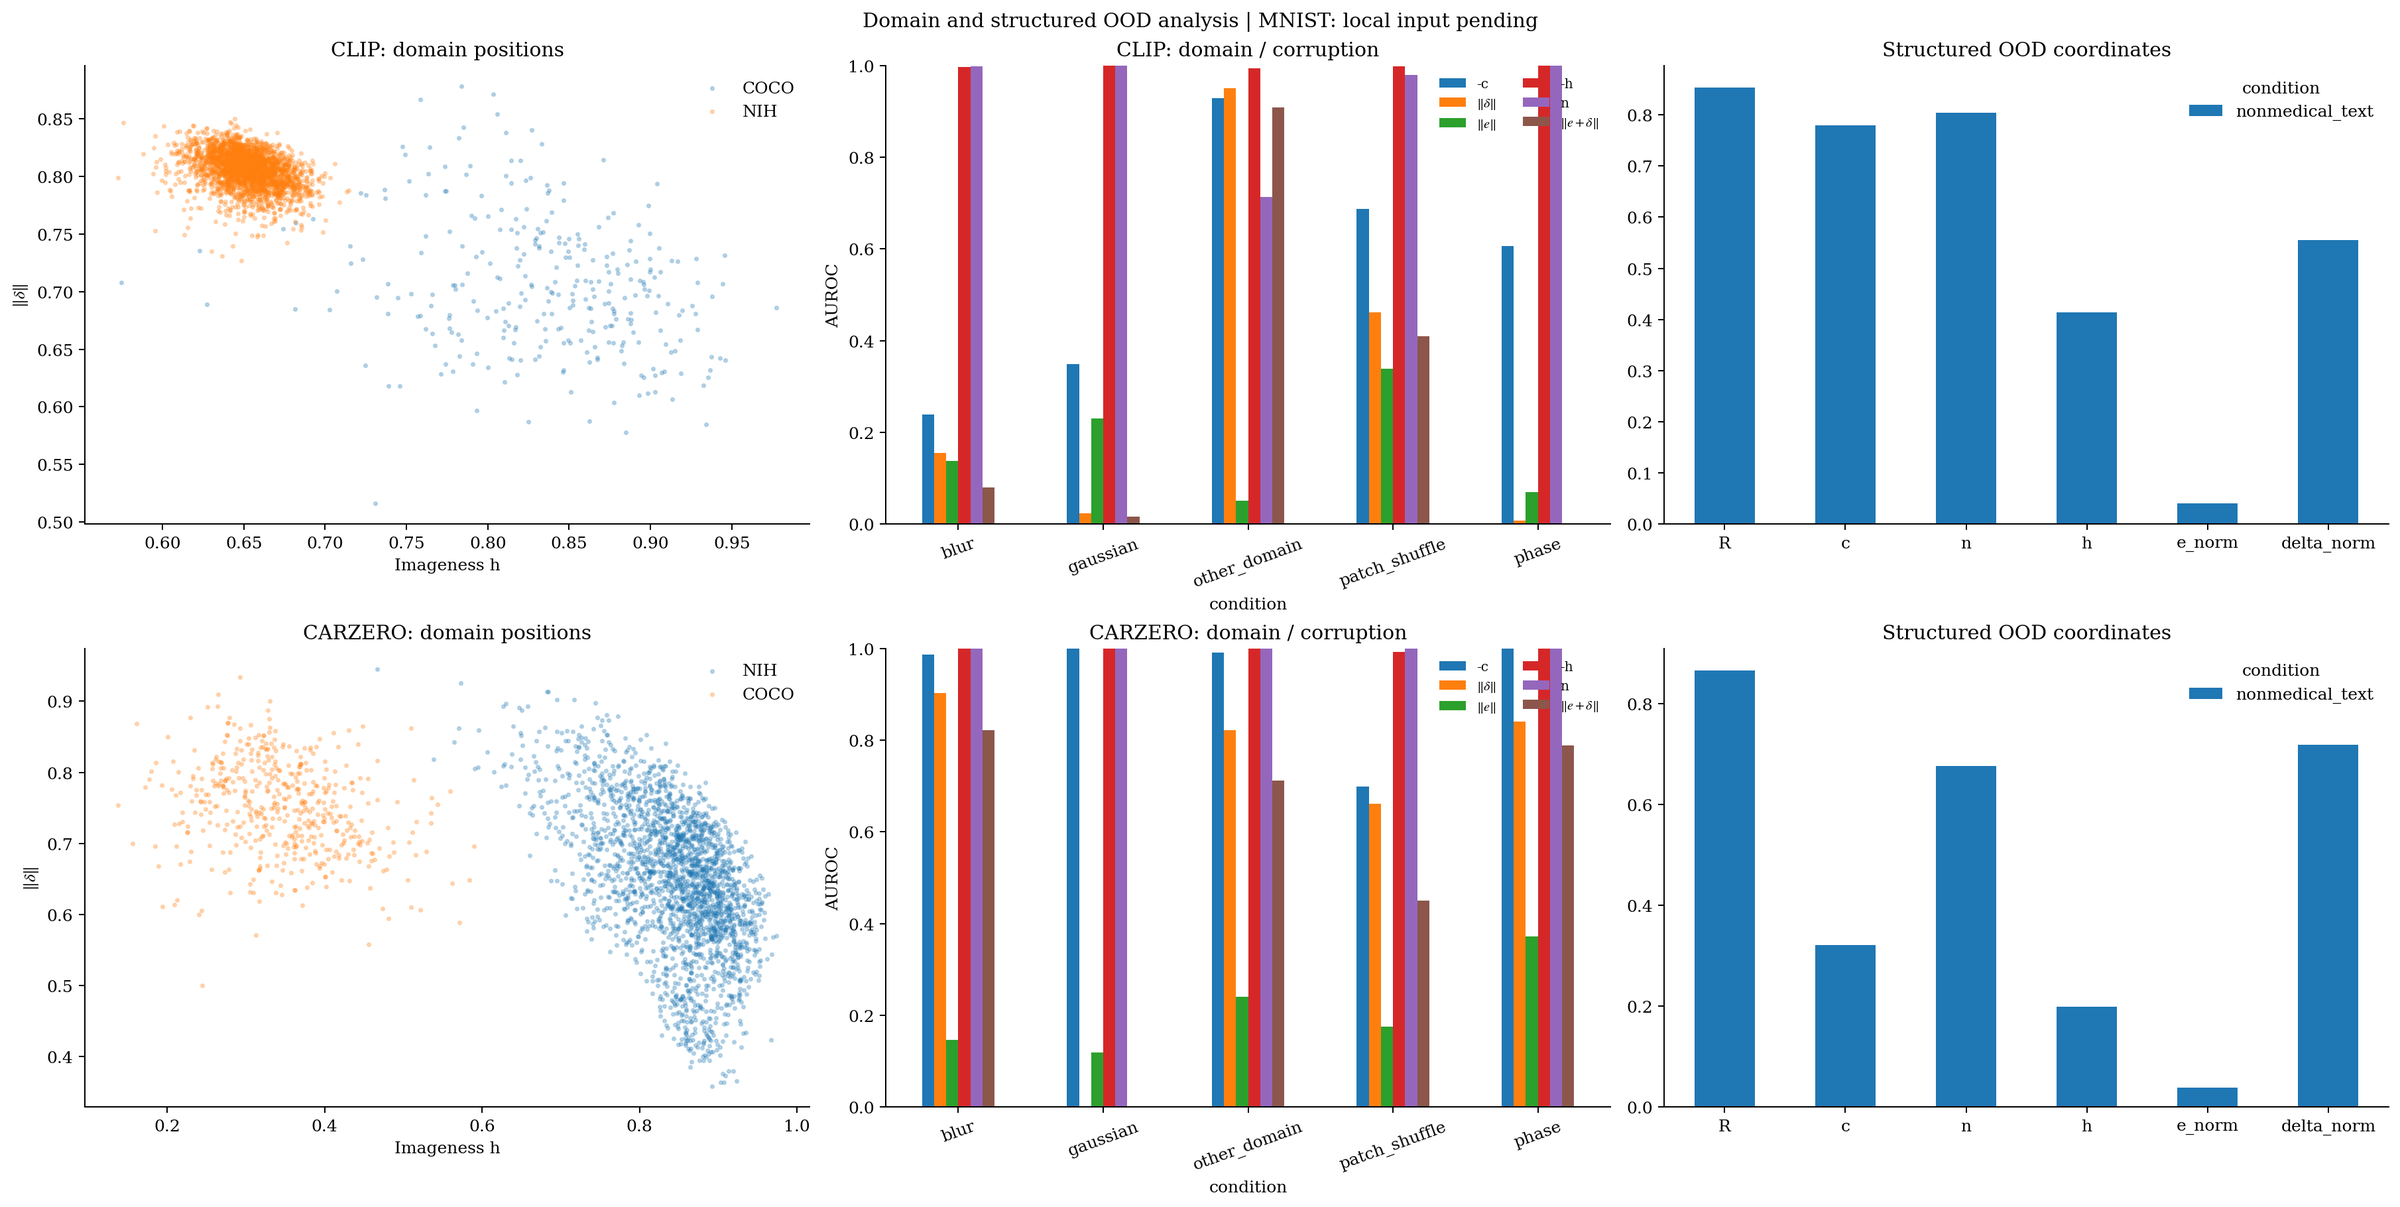

The file beside this chart, header and first rows:
analysis, analysis_type, model, minimum_cache_cosine, seed, condition, score, auc, orientation, n_positive, n_negative, R, reconstruction_error, c, n, h, alpha, beta, e_norm, delta_norm, plane_residual_norm, modality, n_samples, status
data, encoder_check, clip, 1, , , , , , , , , , , , , , , , , , , , 
data, detection, clip, , 0.0, other_domain, h, 0.9936, -1.0, 25596, 3000, , , , , , , , , , , , , 
data, detection, clip, , 0.0, other_domain, c, 0.9262, -1.0, 25596, 3000, , , , , , , , , , , , , 
data, detection, clip, , 0.0, other_domain, n, 0.7162, 1.0, 25596, 3000, , , , , , , , , , , , , 
data, detection, clip, , 0.0, other_domain, e_norm, 0.03336, 1.0, 25596, 3000, , , , , , , , , , , , , 
data, detection, clip, , 0.0, other_domain, delta_norm, 0.9493, 1.0, 25596, 3000, , , , , , , , , , , , , 
data, detection, clip, , 0.0, other_domain, plane_residual_norm, 0.9051, 1.0, 25596, 3000, , , , , , , , , , , , , 
data, detection, clip, , 0.0, gaussian, h, 1, -1.0, 500.0, 500.0, , , , , , , , , , , , , 
data, detection, clip, , 0.0, gaussian, c, 0.3258, -1.0, 500.0, 500.0, , , , , , , , , , , , , 
data, detection, clip, , 0.0, gaussian, n, 0.9999, 1.0, 500.0, 500.0, , , , , , , , , , , , , 
data, detection, clip, , 0.0, gaussian, e_norm, 0.2177, 1.0, 500.0, 500.0, , , , , , , , , , , , , 
data, detection, clip, , 0.0, gaussian, delta_norm, 0.0279, 1.0, 500.0, 500.0, , , , , , , , , , , , , 
data, detection, clip, , 0.0, gaussian, plane_residual_norm, 0.02078, 1.0, 500.0, 500.0, , , , , , , , , , , , , 
data, detection, clip, , 0.0, blur, h, 0.9947, -1.0, 500.0, 500.0, , , , , , , , , , , , , 
data, detection, clip, , 0.0, blur, c, 0.2253, -1.0, 500.0, 500.0, , , , , , , , , , , , , 
data, detection, clip, , 0.0, blur, n, 0.9994, 1.0, 500.0, 500.0, , , , , , , , , , , , , 
data, detection, clip, , 0.0, blur, e_norm, 0.1285, 1.0, 500.0, 500.0, , , , , , , , , , , , , 
data, detection, clip, , 0.0, blur, delta_norm, 0.1316, 1.0, 500.0, 500.0, , , , , , , , , , , , , 
data, detection, clip, , 0.0, blur, plane_residual_norm, 0.06942, 1.0, 500.0, 500.0, , , , , , , , , , , , , 
data, detection, clip, , 0.0, patch_shuffle, h, 0.9981, -1.0, 500.0, 500.0, , , , , , , , , , , , , 
data, detection, clip, , 0.0, patch_shuffle, c, 0.6685, -1.0, 500.0, 500.0, , , , , , , , , , , , , 
data, detection, clip, , 0.0, patch_shuffle, n, 0.976, 1.0, 500.0, 500.0, , , , , , , , , , , , , 
data, detection, clip, , 0.0, patch_shuffle, e_norm, 0.3416, 1.0, 500.0, 500.0, , , , , , , , , , , , , 
data, detection, clip, , 0.0, patch_shuffle, delta_norm, 0.4452, 1.0, 500.0, 500.0, , , , , , , , , , , , , 
data, detection, clip, , 0.0, patch_shuffle, plane_residual_norm, 0.3987, 1.0, 500.0, 500.0, , , , , , , , , , , , , 
data, detection, clip, , 0.0, phase, h, 1.0, -1.0, 500.0, 500.0, , , , , , , , , , , , , 
data, detection, clip, , 0.0, phase, c, 0.5778, -1.0, 500.0, 500.0, , , , , , , , , , , , , 
data, detection, clip, , 0.0, phase, n, 1.0, 1.0, 500.0, 500.0, , , , , , , , , , , , , 
data, detection, clip, , 0.0, phase, e_norm, 0.0564, 1.0, 500.0, 500.0, , , , , , , , , , , , , 
data, detection, clip, , 0.0, phase, delta_norm, 0.006088, 1.0, 500.0, 500.0, , , , , , , , , , , , , 
data, detection, clip, , 0.0, phase, plane_residual_norm, 0.002088, 1.0, 500.0, 500.0, , , , , , , , , , , , , 
data, geometry, clip, , 0.0, coco, , , , , , 0.6835, 1.1102230246251565e-16, 0.6832, 0.4184, 0.8392, 0.6814, 0.002962, 0.1523, 0.7016, 0.723, , , 
data, geometry, clip, , 0.0, nih, , , , , , 0.9764, 1.1102230246251565e-16, 0.5757, 0.4576, 0.6513, 0.4723, 0.1696, 0.01114, 0.8058, 0.8059, , , 
data, structured_ood, clip, , 0.0, nonmedical_text, , , , , , 0.8534, , 0.7784, 0.804, 0.4121, 0.3388, 0.5146, 0.03958, 0.5556, 0.5579, text, 1000, 
data, detection, clip, , 1.0, other_domain, h, 0.9954, -1.0, 25596, 3000, , , , , , , , , , , , , 
data, detection, clip, , 1.0, other_domain, c, 0.9302, -1.0, 25596, 3000, , , , , , , , , , , , , 
data, detection, clip, , 1.0, other_domain, n, 0.7112, 1.0, 25596, 3000, , , , , , , , , , , , , 
data, detection, clip, , 1.0, other_domain, e_norm, 0.03448, 1.0, 25596, 3000, , , , , , , , , , , , , 
data, detection, clip, , 1.0, other_domain, delta_norm, 0.9513, 1.0, 25596, 3000, , , , , , , , , , , , , 
data, detection, clip, , 1.0, other_domain, plane_residual_norm, 0.9105, 1.0, 25596, 3000, , , , , , , , , , , , , 
data, detection, clip, , 1.0, gaussian, h, 1.0, -1.0, 500.0, 500.0, , , , , , , , , , , , , 
data, detection, clip, , 1.0, gaussian, c, 0.3653, -1.0, 500.0, 500.0, , , , , , , , , , , , , 
data, detection, clip, , 1.0, gaussian, n, 1.0, 1.0, 500.0, 500.0, , , , , , , , , , , , , 
data, detection, clip, , 1.0, gaussian, e_norm, 0.2347, 1.0, 500.0, 500.0, , , , , , , , , , , , , 
data, detection, clip, , 1.0, gaussian, delta_norm, 0.01954, 1.0, 500.0, 500.0, , , , , , , , , , , , , 
data, detection, clip, , 1.0, gaussian, plane_residual_norm, 0.01116, 1.0, 500.0, 500.0, , , , , , , , , , , , , 
data, detection, clip, , 1.0, blur, h, 0.9997, -1.0, 500.0, 500.0, , , , , , , , , , , , , 
data, detection, clip, , 1.0, blur, c, 0.2646, -1.0, 500.0, 500.0, , , , , , , , , , , , , 
data, detection, clip, , 1.0, blur, n, 0.9994, 1.0, 500.0, 500.0, , , , , , , , , , , , , 
data, detection, clip, , 1.0, blur, e_norm, 0.1306, 1.0, 500.0, 500.0, , , , , , , , , , , , , 
data, detection, clip, , 1.0, blur, delta_norm, 0.1777, 1.0, 500.0, 500.0, , , , , , , , , , , , , 
data, detection, clip, , 1.0, blur, plane_residual_norm, 0.09347, 1.0, 500.0, 500.0, , , , , , , , , , , , , 
data, detection, clip, , 1.0, patch_shuffle, h, 0.9998, -1.0, 500.0, 500.0, , , , , , , , , , , , , 
data, detection, clip, , 1.0, patch_shuffle, c, 0.7085, -1.0, 500.0, 500.0, , , , , , , , , , , , , 
data, detection, clip, , 1.0, patch_shuffle, n, 0.9855, 1.0, 500.0, 500.0, , , , , , , , , , , , , 
data, detection, clip, , 1.0, patch_shuffle, e_norm, 0.3327, 1.0, 500.0, 500.0, , , , , , , , , , , , , 
data, detection, clip, , 1.0, patch_shuffle, delta_norm, 0.4774, 1.0, 500.0, 500.0, , , , , , , , , , , , , 
data, detection, clip, , 1.0, patch_shuffle, plane_residual_norm, 0.4252, 1.0, 500.0, 500.0, , , , , , , , , , , , , 
data, detection, clip, , 1.0, phase, h, 1.0, -1.0, 500.0, 500.0, , , , , , , , , , , , , 
data, detection, clip, , 1.0, phase, c, 0.6325, -1.0, 500.0, 500.0, , , , , , , , , , , , , 
... 142 more rows
